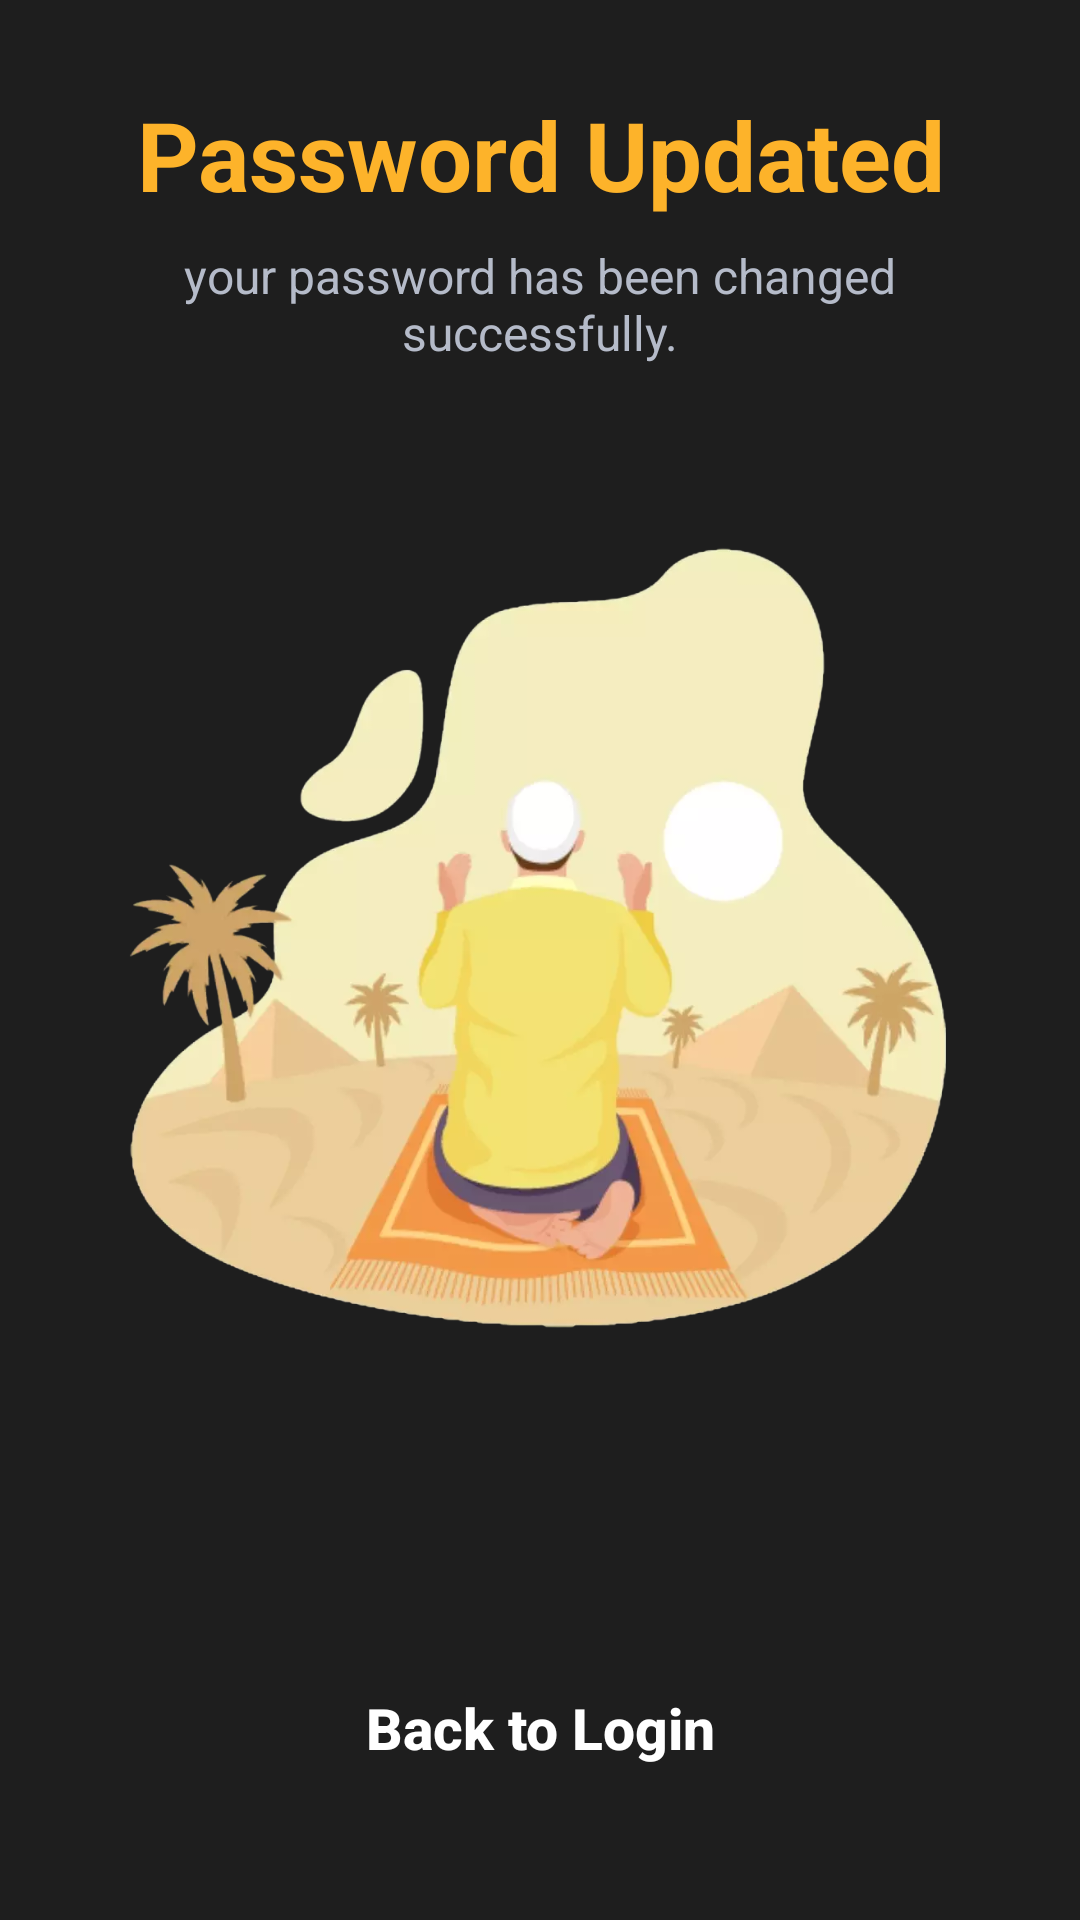

Produce the Android XML layout that renders to this screen, including the resource entries it uses.
<!-- AndroidManifest.xml: application theme Theme.NyabaApplication -->
<!-- res/layout/activity_new_password_success_message.xml -->
<?xml version="1.0" encoding="utf-8"?>
<LinearLayout xmlns:android="http://schemas.android.com/apk/res/android"
    xmlns:app="http://schemas.android.com/apk/res-auto"
    xmlns:tools="http://schemas.android.com/tools"
    android:layout_width="match_parent"
    android:layout_height="match_parent"
    android:background="@color/primary_gray"
    tools:context=".NewPasswordSuccessMessage"
    android:padding="30dp"
    android:orientation="vertical">

    <TextView
        android:layout_width="wrap_content"
        android:layout_height="wrap_content"
        android:gravity="center"
        android:text="Password Updated"
        android:textAlignment="center"
        android:textColor="@color/yellow"
        android:textAllCaps="false"
        android:textSize="32sp"
        android:textStyle="bold"
        android:layout_gravity="center"/>
    <TextView
        android:layout_width="match_parent"
        android:layout_height="wrap_content"
        android:text="@string/password_change_desc"
        android:textAlignment="center"
        android:textColor="@color/gray"
        android:textSize="16sp"
        android:layout_marginTop="8dp"
        android:layout_gravity="center"/>

    <LinearLayout
        android:layout_width="match_parent"
        android:layout_height="match_parent"
        android:gravity="center"
        android:orientation="vertical">

        <ImageView
            android:layout_width="wrap_content"
            android:layout_height="wrap_content"
            android:src="@drawable/resourse_3"
            android:padding="10dp"/>

        <android.widget.Button
            android:id="@+id/pass_reset_success_back_btn"
            android:layout_width="220dp"
            android:layout_height="wrap_content"
            android:layout_gravity="center_horizontal"
            android:layout_marginTop="50dp"
            android:background="@drawable/button_style_ylo"
            android:text="Back to Login"
            android:textAllCaps="false"
            android:textColor="@color/white"
            android:textSize="19sp"
            android:textStyle="bold" />

    </LinearLayout>


</LinearLayout>
<!-- resources referenced by this layout -->
<resources>
  <color name="gray">#B5BBC9</color>
  <color name="primary_gray">#1e1e1e</color>
  <color name="white">#FFFFFFFF</color>
  <color name="yellow">#FDB32A</color>
  <!-- drawable resourse_3: webp bitmap (drawable-xxhdpi, 38232 bytes) -->
  <string name="password_change_desc">your password has been changed successfully.</string>
  <style name="Theme.NyabaApplication" parent="Theme.MaterialComponents.NoActionBar">
          
          <item name="colorPrimary">@color/yellow</item>
          <item name="colorPrimaryVariant">@color/purple_700</item>
          <item name="colorOnPrimary">@color/black</item>
          <item name="colorAccent">@color/black</item>
          
          <item name="colorSecondary">@color/teal_200</item>
          <item name="colorSecondaryVariant">@color/teal_700</item>
          <item name="colorOnSecondary">@color/black</item>
          
          <item name="android:statusBarColor" tools:targetApi="l">?attr/colorOnSecondary</item>
          
      </style>
  <color name="purple_700">#FF3700B3</color>
  <color name="black">#FF000000</color>
  <color name="teal_200">#FF03DAC5</color>
  <color name="teal_700">#FF018786</color>
</resources>
